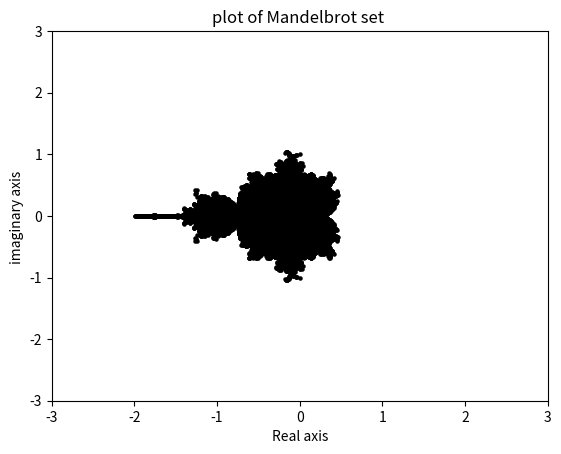

Generate this figure with matplotlib:
"""
Msc Python Project (2021)
[redacted]
Que 4 Plot of Mandelbrot set (fractal)

Description:
This script generates and plots a visual representation of the Mandelbrot set,
a famous mathematical fractal. It works by iterating over a grid of points in
the complex plane. For each complex number 'c', it applies the iterative
function z = z^2 + c for a fixed number of iterations. If the absolute value
of 'z' remains bounded (i.e., less than or equal to 2), the point 'c' is
considered to be part of the set.

The script collects all such points and uses Matplotlib to create a scatter
plot, revealing the characteristic shape of the Mandelbrot set. The resolution
of the plot can be adjusted by changing the step size and the number of
iterations. The final plot is displayed and also saved as an image file.

Dependencies:
- numpy
- matplotlib

Usage:
Run the script directly. The generation process may take some time depending
on the resolution settings. The plot will be shown on the screen and saved as
'IMG_Mandelbrot1.png' in the same directory.
"""

import numpy as np
import matplotlib.pyplot as plt

li1=[]

#fuction defination and loop

def fun(a):

 global z
 z=0
 for ind in range(25): #recommended value 10 to 25 (you can increase it depending on your computational power)

  z=z*z+a
 return z
 print(z)

#float range
start =- 2.5 #recc -2.5
stop = 2.5 #recc -2.5
step = 0.005 #recc 0.005

float_range_array = np.arange(start, stop, step)


def point():

 for x in  list(float_range_array) :
  for y in  list(float_range_array) :

    global c
    c = complex(x,y)

    if abs(fun(c))<=2:
     li1.append(c)


#function calling

point()
arr0=np.array(li1)


#Ploting the graph

plt.scatter(arr0.real,arr0.imag,s=5,color="black")
plt.xlim([-3, 3])
plt.ylim([-3, 3])

plt.xlabel("Real axis")
plt.ylabel("imaginary axis ")
plt.title("plot of Mandelbrot set ")
plt.savefig('IMG_Mandelbrot1.png')

plt.show()
